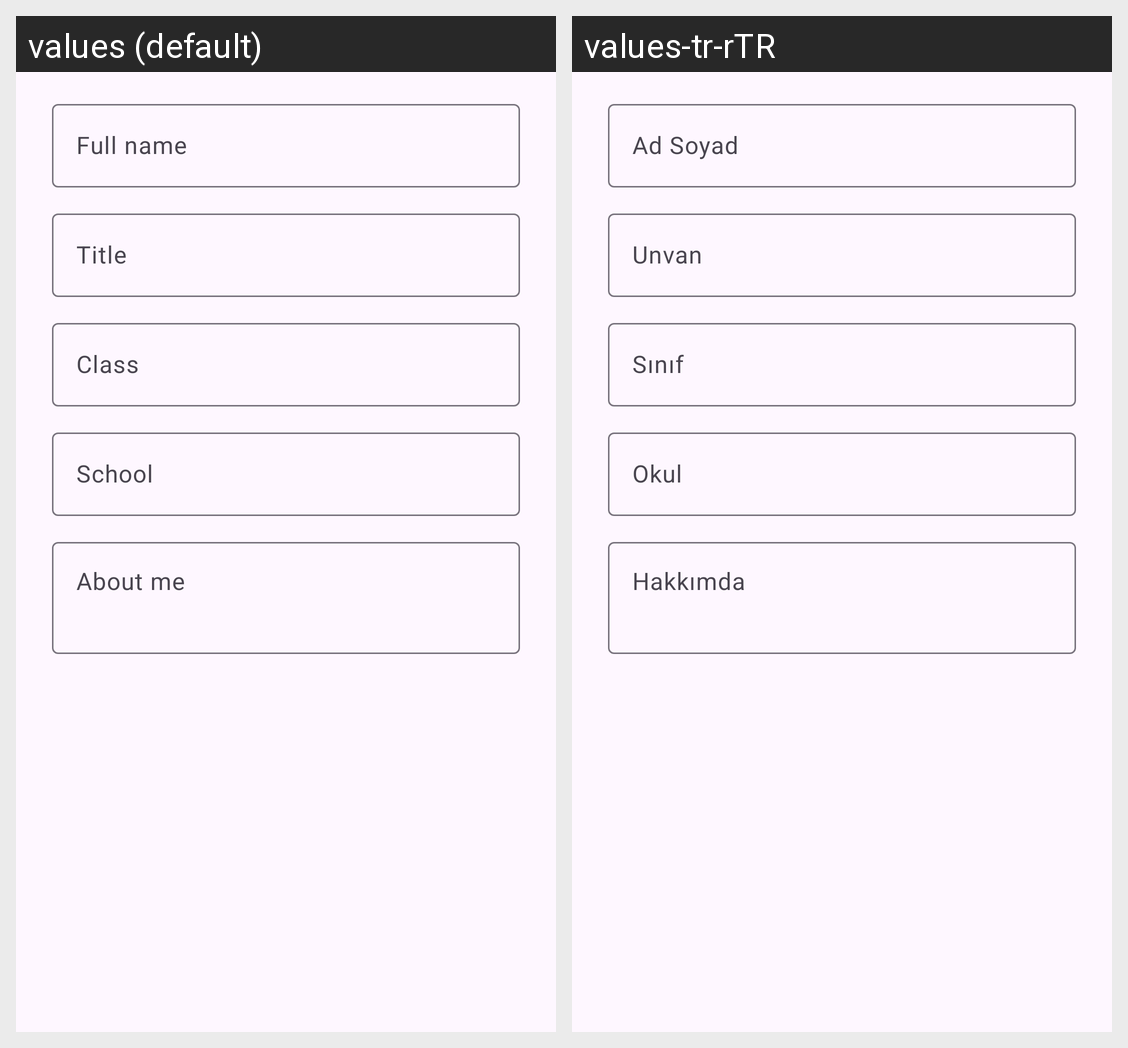

For this localized Android screen grid, give each drawn string resource with its value in every locale shown.
Android screen res/layout/dialog_edit_profile.xml rendered under 2 locales, left to right: values (default), values-tr-rTR. Device: Nexus 5 (rendered at 1080×1920; each locale shown at half size, 540×960, under a caption strip naming it); theme Theme.Project_2511sch.
Strings drawn on this screen, with the default value and each locale's value (text and hints the layout hard-codes, and strings that could not be matched under every locale, appear in the picture but are not listed):

hint_full_name
  values: Full name
  values-tr-rTR: Ad Soyad

hint_role
  values: Title
  values-tr-rTR: Unvan

hint_academic_level
  values: Class
  values-tr-rTR: Sınıf

hint_school
  values: School
  values-tr-rTR: Okul

hint_about_me
  values: About me
  values-tr-rTR: Hakkımda
